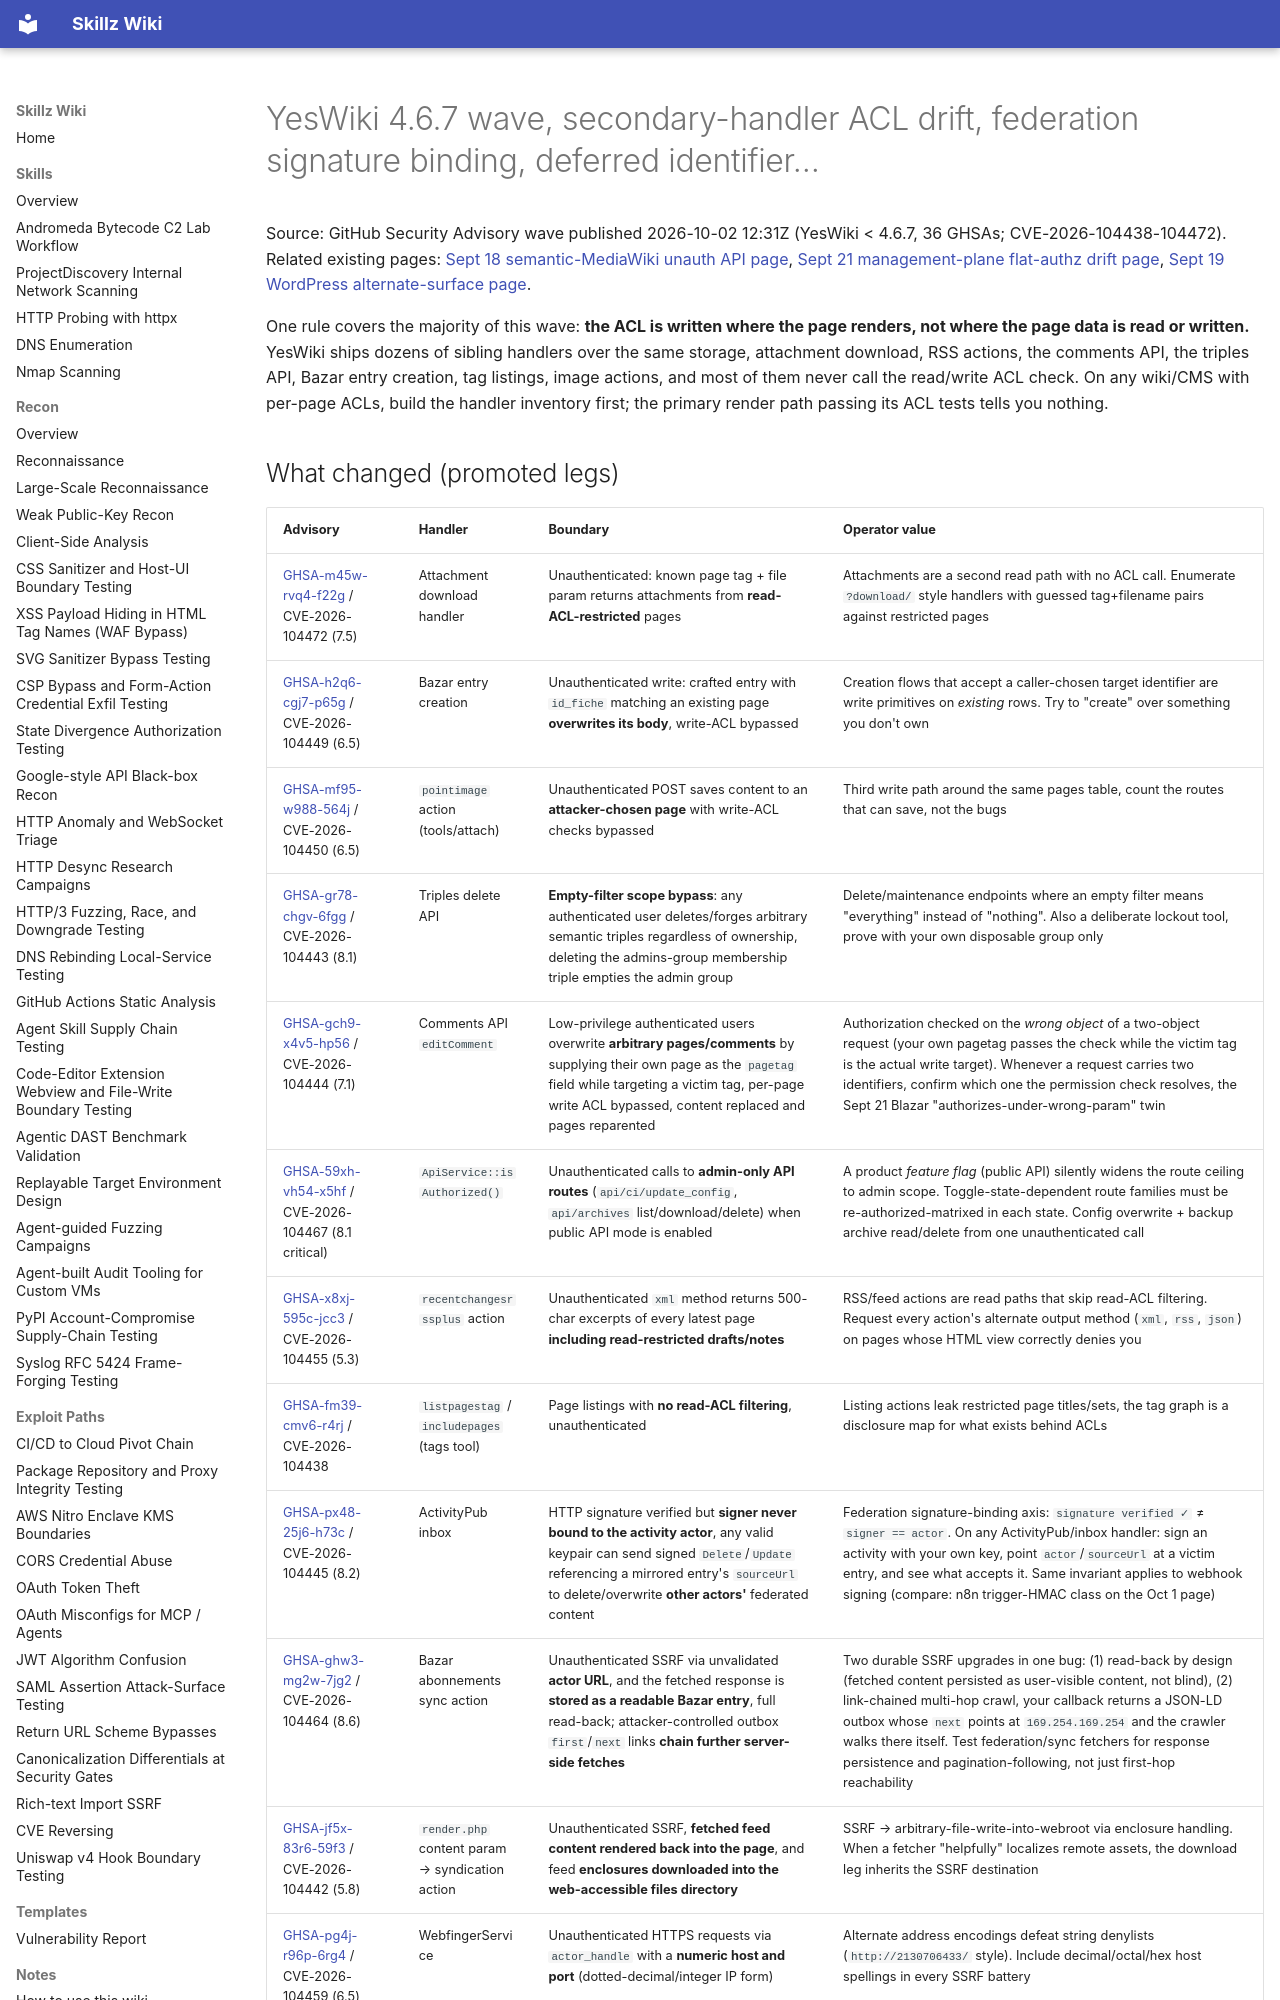

repository: bastet-ai/skillz-wiki · page: alerts/2026-10-02-yeswiki-secondary-handler-acl-drift-federation-sig-and-deferred-sqli-ghsa/index.html · generator: mkdocs

# YesWiki 4.6.7 wave, secondary-handler ACL drift, federation signature binding, deferred identifier…

Source: GitHub Security Advisory wave published 2026-10-02 12:31Z (YesWiki < 4.6.7, 36 GHSAs; CVE-2026-104438-104472). Related existing pages: [Sept 18 semantic-MediaWiki unauth API page](2026-09-18-semantic-mediawiki-unauth-api-tasks-unsigned-cursor-and-debug-sinks-ghsa.md), [Sept 21 management-plane flat-authz drift page](2026-09-21-management-plane-config-writes-toctou-onboarding-race-and-flat-authz-drift-ghsa.md), [Sept 19 WordPress alternate-surface page](2026-09-19-wordpress-alternate-surface-authz-drift-rest-ajax-import-wave-ghsa.md).

One rule covers the majority of this wave: **the ACL is written where the page renders, not where the page data is read or written.** YesWiki ships dozens of sibling handlers over the same storage, attachment download, RSS actions, the comments API, the triples API, Bazar entry creation, tag listings, image actions, and most of them never call the read/write ACL check. On any wiki/CMS with per-page ACLs, build the handler inventory first; the primary render path passing its ACL tests tells you nothing.
